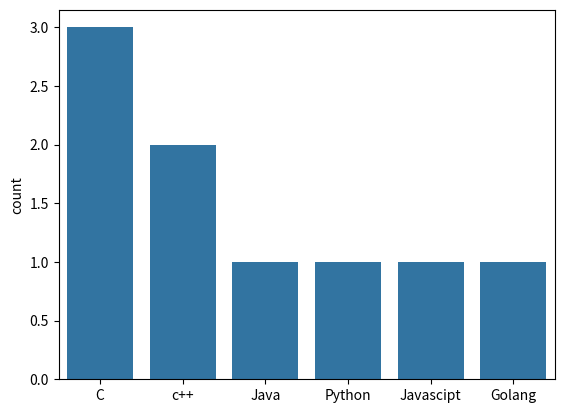

Source code (Python):
import matplotlib.pyplot as plt
import seaborn as sns

def main():

    sns.countplot(x=["C","C","c++","Java","Python","Javascipt","c++","Golang","C"])
    plt.show()

if __name__== "__main__":
    main()
